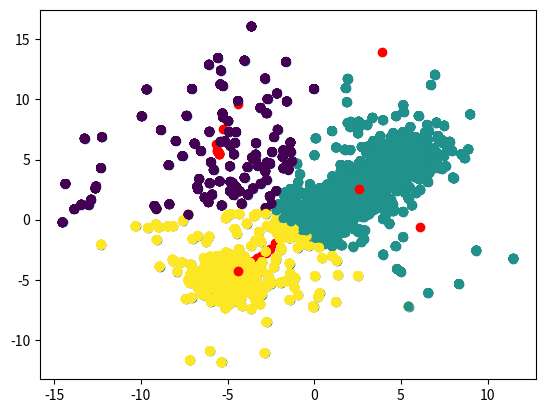

This chart was generated by the following Python code:
# -*- coding: utf-8 -*-
"""
Created on Tue Nov 10 11:46:06 2020

[redacted]
"""

import numpy as np
import matplotlib.pyplot as plt

class Kmeans(object) :
     def __init__(self, k=1):
        self.k = k #k is the number of cluster
     def train(self, data, y,verbose = 1):
        shape = data.shape  #"Tuple of array dimensions. here(1500,2)
        ranges = np.zeros((shape[1], 2)) #is an array of 0 and dimensions(shape[1],2)
        centroids = np.zeros((shape[1], 2))#is an array of 0 and dimensions(shape[1],2)
         
        for dim in range(shape[1]):
            ranges[dim, 0] = np.min(data[:,dim]) #get the minimums
            ranges[dim, 1] = np.max(data[:,dim]) #get the maximums
            
        if verbose == 1:
            print('Ranges: ')
            print(ranges)
            
        centroids = np.zeros((self.k, shape[1])) #we need k centroids since there is k cluster
        for i in range(self.k): #for i in number of cluster
            for dim in range(shape[1]): #for each dimension
                centroids[i, dim] = np.random.uniform(ranges[dim, 0], ranges[dim, 1], 1)
                #give random uniform coordinate for each centroids
        
        if verbose == 1:
            print('Centroids: ')
            print(centroids)

            plt.scatter(data[:,0], data[:,1])
            plt.scatter(centroids[:,0], centroids[:,1], c = 'r')
            plt.show()
        
        count = 0
        while count < 100:
            count += 1
            if verbose == 1:
                print('-----------------------------------------------')
                print('Iteration: ', count)
            distances = np.zeros((shape[0],self.k)) #array of dimensions (number of point, number of cluster)
            #for each point we're gonna calculate the euclidienne distance with each centroids
            for ix, cData in enumerate(data):
                for ic, cCentroid in enumerate(centroids):
                    distances[ix, ic] = np.sqrt(np.sum((cData-cCentroid)**2))
            
            labels = np.argmin(distances, axis = 1) #return indices of the minimum elements of distances with axis = 1

            #we want to calcul the new centroid for each clusters now
            new_centroids = np.zeros((self.k, shape[1])) #we need k new centroids since there is k cluster
            for centroid in range(self.k): #for each cluster
                temp = data[labels == centroid] #temp is array with the coordinate when labels == centroid(cluster) if data belongs to a specific cluster
                if len(temp) == 0:
                    return 0
                for dim in range(shape[1]): #calculate the new 2 coordinnates of the centroid
                    new_centroids[centroid, dim] = np.mean(temp[:,dim])
            
            if verbose == 1:
                plt.scatter(data[:,0], data[:,1], c = labels)
                plt.scatter(new_centroids[:,0], new_centroids[:,1], c = 'r')
                plt.show()
             
            #if the new and old centroids are almost equal means that we finally found our clusters
            #so we can break
            if np.linalg.norm(new_centroids - centroids) < np.finfo(float).eps: 
                print("DONE!")
                break

            centroids = new_centroids
        self.centroids = centroids
        self.labels = labels
        if verbose == 1:
            print(labels)
            print(centroids)
        
        return 1



def CreateGaussian(distribution):
    if distribution == "gaussian" :
        params = [[[ 0,1],  [ 0,1]], 
          [[ 5,1],  [ 5,1]], 
          [[-2,5],  [ 2,5]],
          [[ 2,1],  [ 2,1]],
          [[-5,1],  [-5,1]]]

        n = 300
        dims = len(params[0])

    data = []
    y = []
    for ix, i in enumerate(params):
        inst = np.random.randn(n, dims)
        for dim in range(dims):
            inst[:,dim] = params[ix][dim][0]+params[ix][dim][1]*inst[:,dim]
            label = ix + np.zeros(n)

        if len(data) == 0: data = inst
        else: data = np.append( data, inst, axis= 0)
        if len(y) == 0: y = label
        else: y = np.append(y, label)

    num_clusters = len(params)
    return data,num_clusters, y 

def CreateDispatchGaussian(distribution):
    if distribution == "gaussian" :
        params = [[[ 0,1],  [ 0,1]], 
          [[ 5,1],  [ -2.5,1]], 
          [[-10,1],  [ -10,1]],
          [[ 2,1],  [ 2,1]],
          [[-5,1],  [-5,1]]]

        n = 300
        dims = len(params[0])

    data = []
    y = []
    for ix, i in enumerate(params):
        inst = np.random.randn(n, dims)
        for dim in range(dims):
            inst[:,dim] = params[ix][dim][0]+params[ix][dim][1]*inst[:,dim]
            label = ix + np.zeros(n)

        if len(data) == 0: data = inst
        else: data = np.append( data, inst, axis= 0)
        if len(y) == 0: y = label
        else: y = np.append(y, label)

    num_clusters = len(params)
    return data,num_clusters, y 


data, k, y = CreateGaussian("gaussian")
k1 = 1
k2 = 2
k3 = 3
k4 = 4
k5 = 5
kmeans = Kmeans(k3)
score = kmeans.train(data, y)
